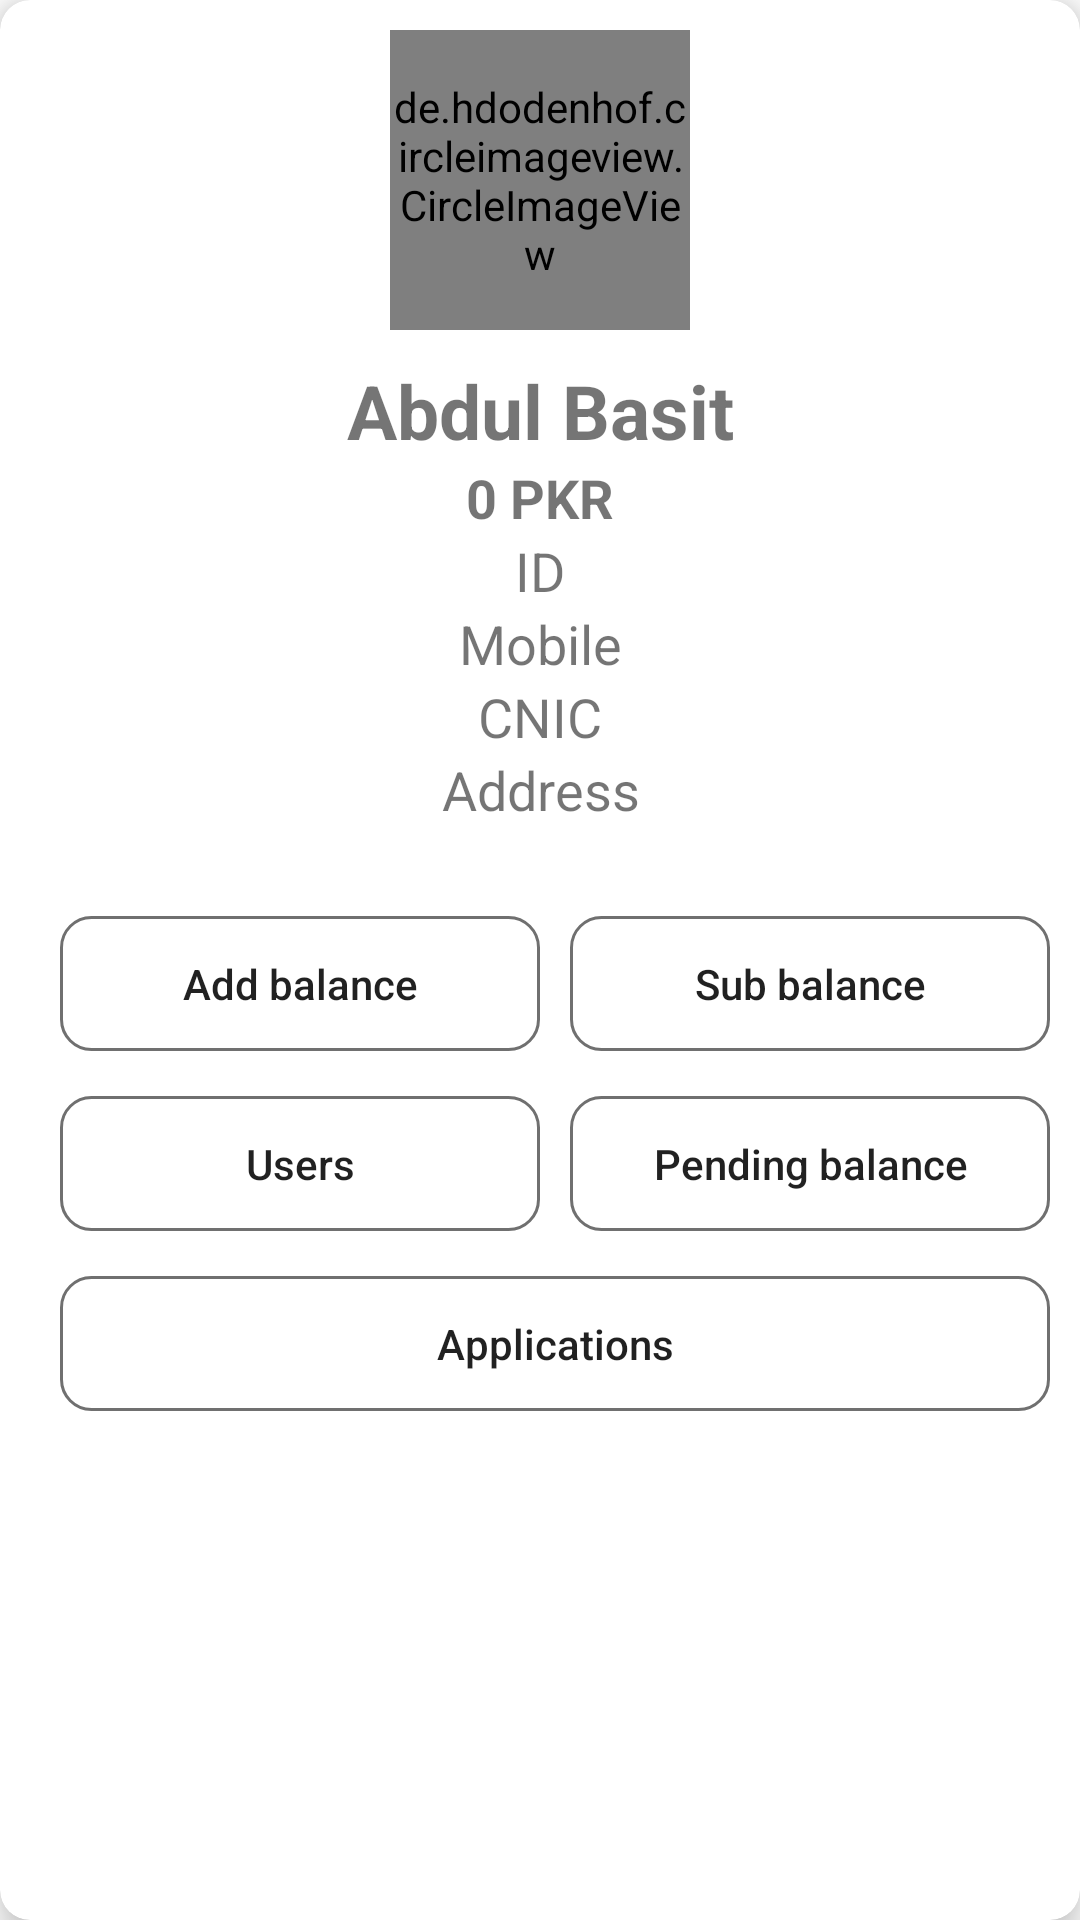

Reconstruct the res/layout file that produces this screen, plus the resources it refers to.
<!-- AndroidManifest.xml: application theme Theme.HanguOilProject -->
<!-- res/layout/activity_investor_profile.xml -->
<?xml version="1.0" encoding="utf-8"?>
<androidx.cardview.widget.CardView xmlns:android="http://schemas.android.com/apk/res/android"
    xmlns:app="http://schemas.android.com/apk/res-auto"
    xmlns:tools="http://schemas.android.com/tools"
    android:layout_width="match_parent"
    android:layout_margin="10dp"
    app:cardElevation="8dp"
    app:cardCornerRadius="10dp"
    android:layout_height="wrap_content"
    tools:context=".Admin_Activity.InvestorProfile">


    <LinearLayout
        android:layout_width="match_parent"
        android:orientation="vertical"
        android:layout_height="match_parent">

        <de.hdodenhof.circleimageview.CircleImageView
            android:layout_width="100dp"
            android:layout_height="100dp"
            android:id="@+id/profile"
            android:layout_gravity="center_horizontal"
            android:layout_marginTop="10dp"
            android:src="@drawable/logo"
            app:civ_border_color="@color/purple_700"
            app:civ_border_width="0.2dp" />

        <TextView
            android:layout_width="match_parent"
            android:layout_height="wrap_content"
            android:text="Abdul Basit"
            android:id="@+id/name"
            android:gravity="center"
            android:layout_marginTop="10dp"
            android:textSize="25sp"
            android:textStyle="bold"/>

        <TextView
            android:layout_width="match_parent"
            android:layout_height="wrap_content"
            android:text="0 PKR"
            android:textStyle="bold"
            android:id="@+id/balance"
            android:gravity="center"
            android:textSize="18sp" />

        <TextView
            android:layout_width="match_parent"
            android:layout_height="wrap_content"
            android:text="ID"
            android:id="@+id/id"
            android:gravity="center"
            android:textSize="18sp" />


        <TextView
            android:layout_width="match_parent"
            android:layout_height="wrap_content"
            android:text="Mobile"
            android:id="@+id/mobile"
            android:gravity="center"
            android:textSize="18sp" />

        <TextView
            android:layout_width="match_parent"
            android:layout_height="wrap_content"
            android:text="CNIC"
            android:id="@+id/cnic"
            android:gravity="center"
            android:textSize="18sp" />

        <TextView
            android:layout_width="match_parent"
            android:layout_height="wrap_content"
            android:text="Address"
            android:id="@+id/address"
            android:gravity="center"
            android:textSize="18sp" />


        <LinearLayout
            android:layout_width="match_parent"
            android:layout_height="wrap_content"
            android:layout_marginTop="30dp"
            android:layout_marginLeft="10dp"
            android:layout_marginRight="10dp"
            android:orientation="horizontal">


            <android.widget.Button
                android:layout_width="match_parent"
                android:layout_height="45dp"
                android:layout_marginLeft="10dp"
                android:layout_weight="1"
                android:onClick="Add_Balance"
                android:text="Add balance"
                android:textAllCaps="false"
                android:background="@drawable/ed_back"/>

            <android.widget.Button
                android:layout_width="match_parent"
                android:layout_height="45dp"
                android:layout_marginLeft="10dp"
                android:layout_weight="1"
                android:onClick="Sub_Balance"
                android:text="Sub balance"
                android:textAllCaps="false"
                android:background="@drawable/ed_back"/>

        </LinearLayout>


        <LinearLayout
            android:layout_width="match_parent"
            android:layout_height="wrap_content"
            android:layout_marginTop="15dp"
            android:layout_marginLeft="10dp"
            android:layout_marginRight="10dp"
            android:orientation="horizontal">


            <android.widget.Button
                android:layout_width="match_parent"
                android:layout_height="45dp"
                android:layout_marginLeft="10dp"
                android:layout_weight="1"
                android:onClick="Investor_User"
                android:text="Users"
                android:textAllCaps="false"
                android:background="@drawable/ed_back"/>

            <android.widget.Button
                android:layout_width="match_parent"
                android:layout_height="45dp"
                android:layout_marginLeft="10dp"
                android:id="@+id/pendingBalance"
                android:layout_weight="1"
                android:onClick="Investor_Pending_Balance"
                android:text="Pending balance"
                android:textAllCaps="false"
                android:background="@drawable/ed_back"/>

        </LinearLayout>


        <LinearLayout
            android:layout_width="match_parent"
            android:layout_height="wrap_content"
            android:layout_marginTop="15dp"
            android:layout_marginLeft="10dp"
            android:layout_marginRight="10dp"
            android:layout_marginBottom="20dp"
            android:weightSum="1"
            android:orientation="horizontal">


            <android.widget.Button
                android:layout_width="match_parent"
                android:layout_height="45dp"
                android:layout_marginLeft="10dp"
                android:weightSum="0.5"
                android:onClick="View_Application"
                android:text="Applications"
                android:textAllCaps="false"
                android:background="@drawable/ed_back"/>

        </LinearLayout>


    </LinearLayout>

</androidx.cardview.widget.CardView>
<!-- resources referenced by this layout -->
<resources>
  <color name="purple_700">#0097a7</color>
  <!-- drawable ed_back (drawable) -->
  <?xml version="1.0" encoding="utf-8"?>
  <selector xmlns:android="http://schemas.android.com/apk/res/android">
      <item>
          <shape>
              <solid android:color="@android:color/transparent"/>
              <stroke android:color="#707070" android:width="1dp"/>
              <corners android:radius="10dp"/>
          </shape>
      </item>
  </selector>
  <!-- drawable logo: png bitmap (drawable, 36876 bytes) -->
  <style name="Theme.HanguOilProject" parent="Theme.MaterialComponents.Light.DarkActionBar">
          
          <item name="colorPrimary">@color/purple_500</item>
          <item name="colorPrimaryVariant">@color/purple_700</item>
          <item name="colorOnPrimary">@color/white</item>
          
          <item name="colorSecondary">@color/teal_200</item>
          <item name="colorSecondaryVariant">@color/teal_700</item>
          <item name="colorOnSecondary">@color/black</item>
          
          <item name="android:statusBarColor" tools:targetApi="l">?attr/colorPrimaryVariant</item>
          
      </style>
  <color name="purple_500">#00bcd4</color>
  <color name="white">#FFFFFFFF</color>
  <color name="teal_200">#0097a7</color>
  <color name="teal_700">#0097a7</color>
  <color name="black">#FF000000</color>
</resources>
